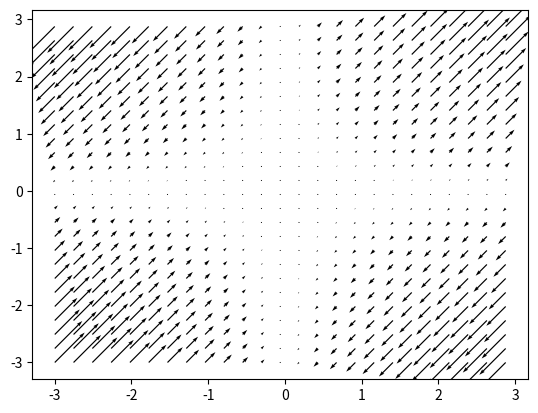

This chart was generated by the following Python code:
import numpy as np
import matplotlib.pyplot as plt

I = np.linspace(-3, 3, 50)
x, y = np.meshgrid(I, I, indexing='xy')

vx = x*y
vy = y*x

psi = 0.5*x**2*y - 1/6*y**3

# fig, (ax1, ax2) = plt.subplots(1,2)

plt.quiver(x[::2, ::2], y[::2, ::2], vx[::2, ::2], vy[::2, ::2])
# ax2.quiver(x[::2, ::2], y[::2, ::2], vx[::2, ::2], vy[::2, ::2])
# ax1.contour(x, y, psi, 70)
# ax2.streamplot(x, y, vx, vy)
plt.show()
